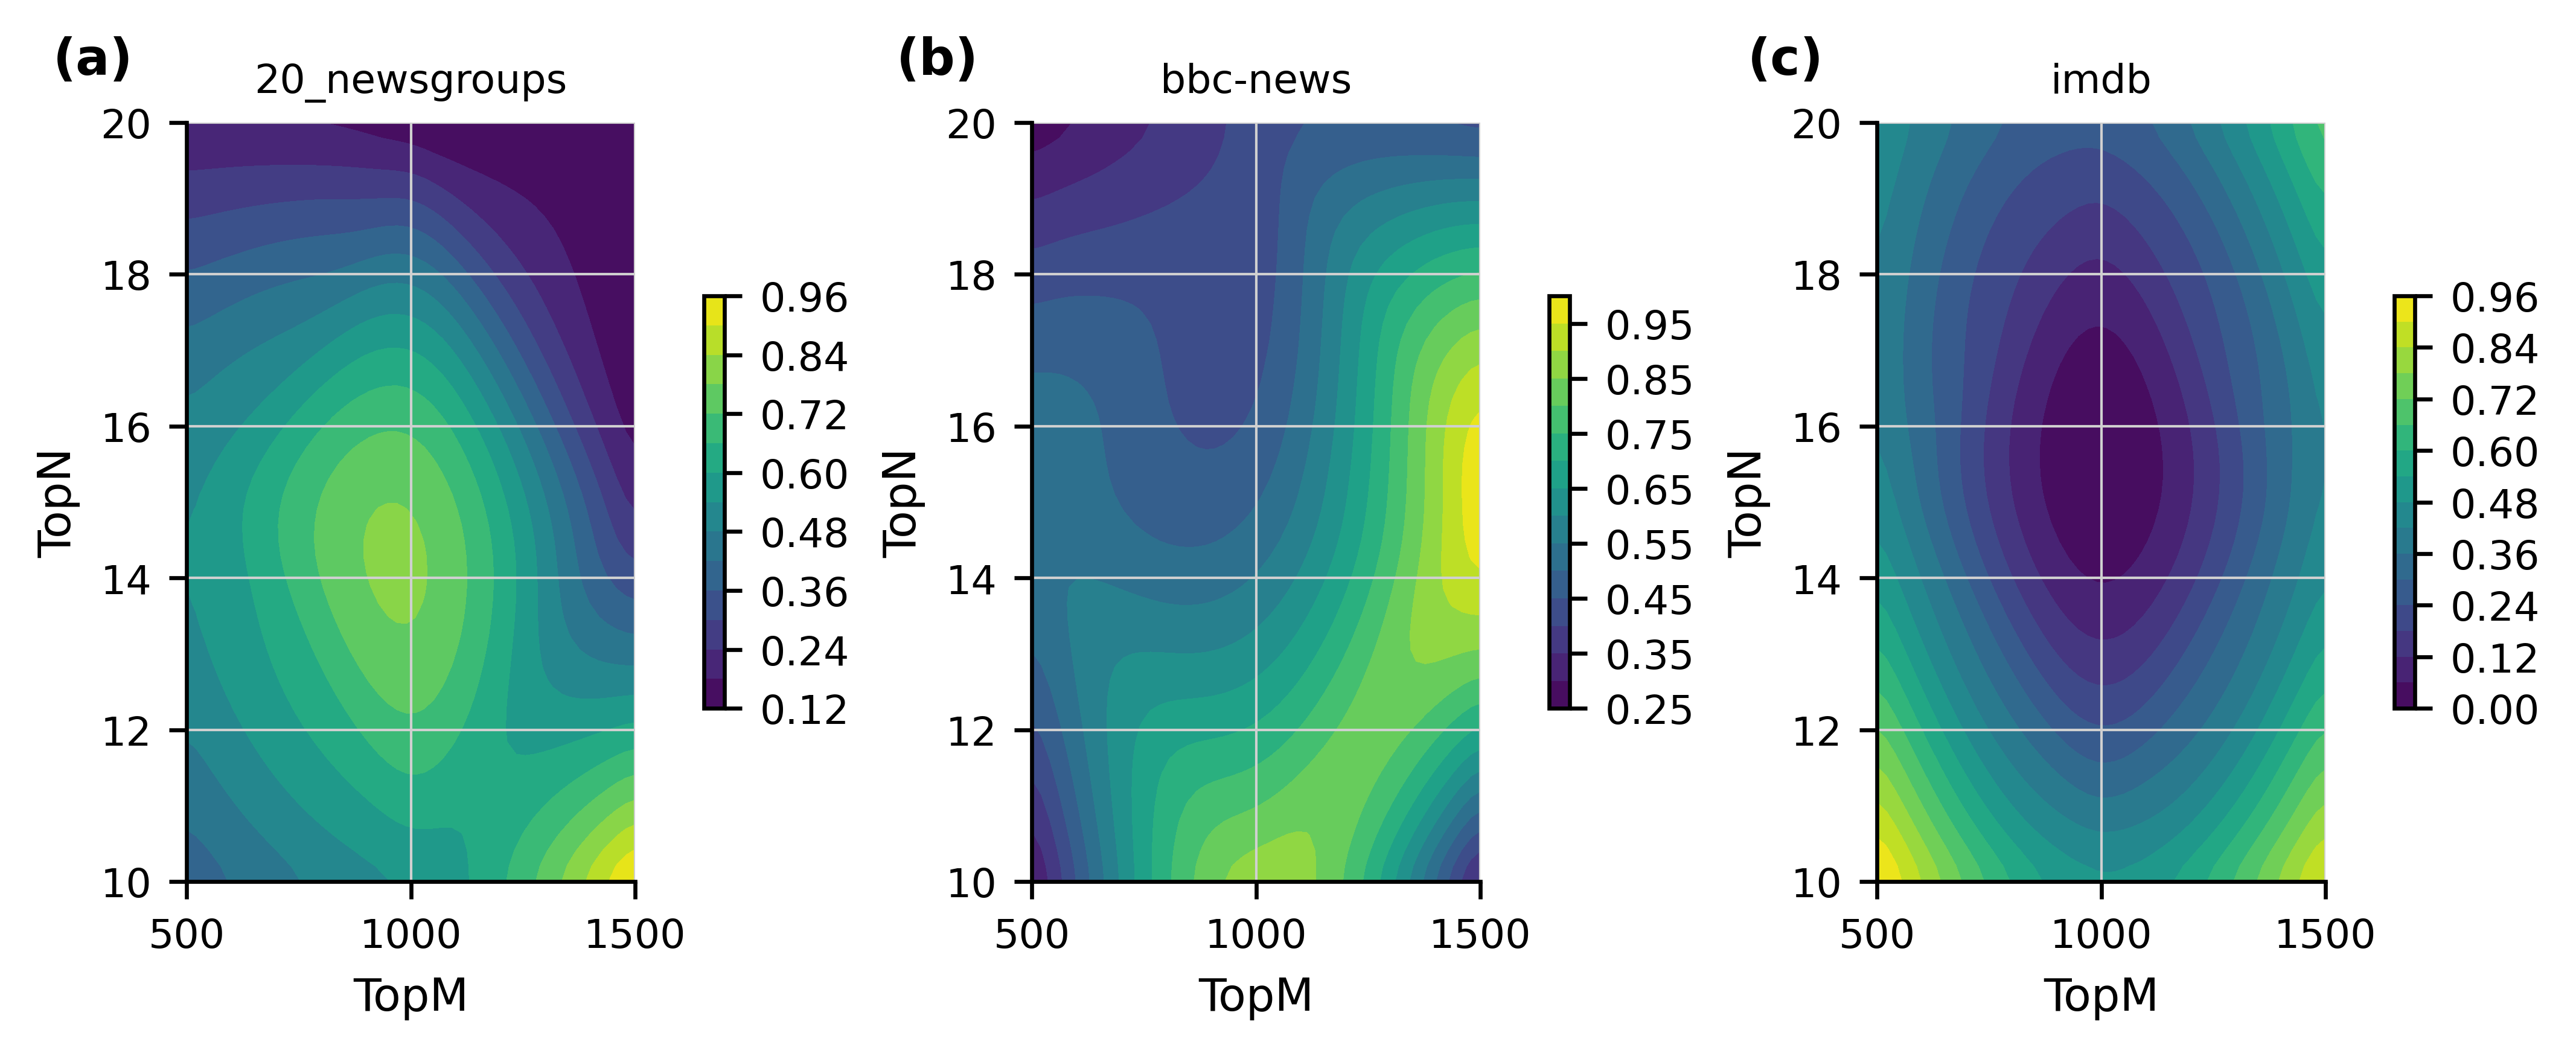

The table this chart was drawn from, first rows:
pair_x, pair_y, dataset, x, y, z, marker
TopM, TopN, SetFit/20_newsgroups, 500, 10, 0.3898, 
TopM, TopN, SetFit/20_newsgroups, 520.4, 10, 0.3938, 
TopM, TopN, SetFit/20_newsgroups, 540.8, 10, 0.4005, 
TopM, TopN, SetFit/20_newsgroups, 561.2, 10, 0.4081, 
TopM, TopN, SetFit/20_newsgroups, 581.6, 10, 0.416, 
TopM, TopN, SetFit/20_newsgroups, 602, 10, 0.4239, 
TopM, TopN, SetFit/20_newsgroups, 622.4, 10, 0.4318, 
TopM, TopN, SetFit/20_newsgroups, 642.9, 10, 0.4395, 
TopM, TopN, SetFit/20_newsgroups, 663.3, 10, 0.4472, 
TopM, TopN, SetFit/20_newsgroups, 683.7, 10, 0.4548, 
TopM, TopN, SetFit/20_newsgroups, 704.1, 10, 0.4622, 
TopM, TopN, SetFit/20_newsgroups, 724.5, 10, 0.4695, 
TopM, TopN, SetFit/20_newsgroups, 744.9, 10, 0.4767, 
TopM, TopN, SetFit/20_newsgroups, 765.3, 10, 0.4838, 
TopM, TopN, SetFit/20_newsgroups, 785.7, 10, 0.4907, 
TopM, TopN, SetFit/20_newsgroups, 806.1, 10, 0.4974, 
TopM, TopN, SetFit/20_newsgroups, 826.5, 10, 0.5039, 
TopM, TopN, SetFit/20_newsgroups, 846.9, 10, 0.5102, 
TopM, TopN, SetFit/20_newsgroups, 867.3, 10, 0.5164, 
TopM, TopN, SetFit/20_newsgroups, 887.8, 10, 0.5223, 
TopM, TopN, SetFit/20_newsgroups, 908.2, 10, 0.5279, 
TopM, TopN, SetFit/20_newsgroups, 928.6, 10, 0.5334, 
TopM, TopN, SetFit/20_newsgroups, 949, 10, 0.5386, 
TopM, TopN, SetFit/20_newsgroups, 969.4, 10, 0.5435, 
TopM, TopN, SetFit/20_newsgroups, 989.8, 10, 0.5482, 
TopM, TopN, SetFit/20_newsgroups, 1010, 10, 0.5528, 
TopM, TopN, SetFit/20_newsgroups, 1031, 10, 0.5577, 
TopM, TopN, SetFit/20_newsgroups, 1051, 10, 0.5635, 
TopM, TopN, SetFit/20_newsgroups, 1071, 10, 0.5707, 
TopM, TopN, SetFit/20_newsgroups, 1092, 10, 0.5794, 
TopM, TopN, SetFit/20_newsgroups, 1112, 10, 0.5897, 
TopM, TopN, SetFit/20_newsgroups, 1133, 10, 0.6013, 
TopM, TopN, SetFit/20_newsgroups, 1153, 10, 0.6144, 
TopM, TopN, SetFit/20_newsgroups, 1173, 10, 0.6287, 
TopM, TopN, SetFit/20_newsgroups, 1194, 10, 0.6443, 
TopM, TopN, SetFit/20_newsgroups, 1214, 10, 0.6609, 
TopM, TopN, SetFit/20_newsgroups, 1235, 10, 0.6786, 
TopM, TopN, SetFit/20_newsgroups, 1255, 10, 0.6973, 
TopM, TopN, SetFit/20_newsgroups, 1276, 10, 0.7169, 
TopM, TopN, SetFit/20_newsgroups, 1296, 10, 0.7374, 
TopM, TopN, SetFit/20_newsgroups, 1316, 10, 0.7586, 
TopM, TopN, SetFit/20_newsgroups, 1337, 10, 0.7805, 
TopM, TopN, SetFit/20_newsgroups, 1357, 10, 0.803, 
TopM, TopN, SetFit/20_newsgroups, 1378, 10, 0.826, 
TopM, TopN, SetFit/20_newsgroups, 1398, 10, 0.8495, 
TopM, TopN, SetFit/20_newsgroups, 1418, 10, 0.8734, 
TopM, TopN, SetFit/20_newsgroups, 1439, 10, 0.8975, 
TopM, TopN, SetFit/20_newsgroups, 1459, 10, 0.921, 
TopM, TopN, SetFit/20_newsgroups, 1480, 10, 0.9414, 
TopM, TopN, SetFit/20_newsgroups, 1500, 10, 0.954, 
TopM, TopN, SetFit/20_newsgroups, 500, 10.2, 0.3956, 
TopM, TopN, SetFit/20_newsgroups, 520.4, 10.2, 0.3998, 
TopM, TopN, SetFit/20_newsgroups, 540.8, 10.2, 0.4065, 
TopM, TopN, SetFit/20_newsgroups, 561.2, 10.2, 0.4143, 
TopM, TopN, SetFit/20_newsgroups, 581.6, 10.2, 0.4224, 
TopM, TopN, SetFit/20_newsgroups, 602, 10.2, 0.4305, 
TopM, TopN, SetFit/20_newsgroups, 622.4, 10.2, 0.4384, 
TopM, TopN, SetFit/20_newsgroups, 642.9, 10.2, 0.4464, 
TopM, TopN, SetFit/20_newsgroups, 663.3, 10.2, 0.4542, 
TopM, TopN, SetFit/20_newsgroups, 683.7, 10.2, 0.4619, 
... 7,440 more rows
